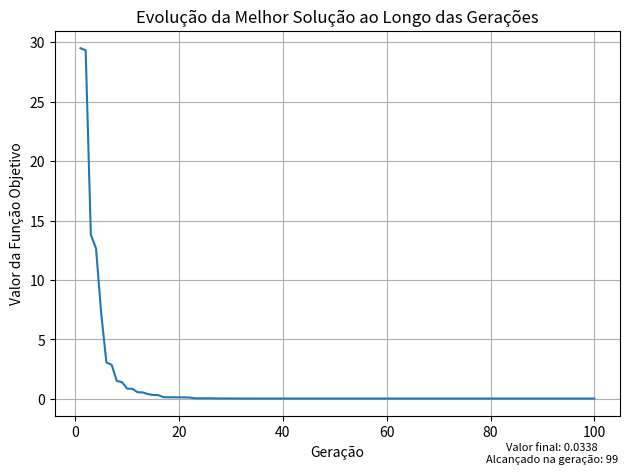

Reproduce this figure in Python.
import numpy as np
from contextlib import redirect_stdout
from copy import deepcopy
import matplotlib.pyplot as plt

class ParticleSwarmOptimization:
    def __init__(self):
        self.num_particulas = 200
        self.num_variaveis = 10 #no minimo 4
        self.num_geracoes = 100
        self.exploracao_global = 0.25 #C2
        self.auto_exploracao = 0.3 #C1
        self.taxa_inercia = 0.2 #w
        self.lim_sup = 5.0
        self.lim_inf = -5.0          

    def avaliacao(self, vetor):#funcao objetivo aqui!!!
        #para avaliar ele é necessário que olhemos para posicao em que se encontra, logo populacao[0][1]
        valoravaliado = np.sum(vetor**2)
        return valoravaliado

    def inicia_populacao(self):
        popinicial = np.random.uniform(self.lim_inf, self.lim_sup, ( self.num_particulas, 3, self.num_variaveis))

        # Copiar a segunda linha para a terceira linha para cada indivíduo
        # pois inicialmente a melhor posicao é a posicao atual
        for i in range(self.num_particulas):
            popinicial[i, 2] = popinicial[i, 1]

        #print(popinicial)

        #atenção!!!
        #populacao[0] retorna os 3 vetores de uma partícula
        #populacao[0][0] retorna vetor velocidade
        #populacao[0][1] retorna vetor position da particula
        #populacao[0][2] retorna vetor best position da partícula
        
        return popinicial
    
    def atualiza_velocidade(self, vecVeloc, vecPos, bestPos, globalBest):
        r1 = np.random.rand()
        r2 = np.random.rand()

        velocidade_final = (
            self.taxa_inercia*vecVeloc +
            self.auto_exploracao*r1*(bestPos - vecPos) + 
            self.exploracao_global*r2*(globalBest - vecPos)
        )
        return velocidade_final

    def atualiza_posicao(self, vecVeloc, vecPos):
        posicao_final = (
            vecPos + vecVeloc
        )

        #tratativa para caso ultrapasse os limites
        for i in range(len(posicao_final)):
            if posicao_final[i] > self.lim_sup:
                posicao_final[i] = float(self.lim_sup)
            elif posicao_final[i] < self.lim_inf:
                posicao_final[i] = float(self.lim_inf)

        return posicao_final

def main():
    alg = ParticleSwarmOptimization()
    populacao = alg.inicia_populacao()

    solucoes = []

    global_best = np.full(alg.num_variaveis, alg.lim_inf) if abs(alg.lim_inf) > abs(alg.lim_sup) else np.full(alg.num_variaveis, alg.lim_sup)
    melhor_solucao = alg.avaliacao(global_best)

    geracao = -1
    
    for i in range(alg.num_geracoes):
        print("GERACAO {}".format(i+1))

        for j in range(alg.num_particulas):
            fit_pos_atual = alg.avaliacao(populacao[j][1])
            fit_best_pos = alg.avaliacao(populacao[j][2])
            fit_global = alg.avaliacao(global_best)

            if fit_pos_atual < fit_best_pos:
                populacao[j][2] = populacao[j][1]
            
            if fit_best_pos < fit_global:
                global_best = populacao[j][2]

            
        
        print("Populacao antes da execucao:")
        for l in range(len(populacao)):
            print("Particula {}:".format(l+1))
            print("Posicao: {}".format(populacao[l][1]))
            print("Velocidade: {}".format(populacao[l][0]))
            print(" ")
        print("-----------------------------------------")

        for k in range(alg.num_particulas):
            populacao[k][0] = alg.atualiza_velocidade(populacao[k][0], populacao[k][1], populacao[k][2],global_best)
            populacao[k][1] = alg.atualiza_posicao(populacao[k][0], populacao[k][1])

        print("Populacao final da era:")
        for l in range(len(populacao)):
            print("Particula {}:".format(l+1))
            print("Posicao: {}".format(populacao[l][1]))
            print("Velocidade: {}".format(populacao[l][0]))
            print(" ")
        print("-----------------------------------------")
        print("-----------------------------------------")
        print("-----------------------------------------")
        print("-----------------------------------------")

        fit_global = alg.avaliacao(global_best)
        solucoes.append(fit_global)

        if melhor_solucao > fit_global:
            melhor_solucao = fit_global
            geracao = i

    print("O algoritmo genetico obteve em", alg.num_geracoes, "geracoes o resultado para a funcao objetivo de", melhor_solucao)
    print("Com os seguintes valores para cada variavel de decisao:")
    for z in range(alg.num_variaveis):
        print("x{}: {}".format(z+1, global_best[z]))

    # Plotando o gráfico
    plt.plot(range(1, alg.num_geracoes+1), solucoes)
    plt.xlabel('Geração')
    plt.ylabel('Valor da Função Objetivo')
    plt.title('Evolução da Melhor Solução ao Longo das Gerações')
    plt.grid(True)
    texto = "Valor final: " + str(round(melhor_solucao, 4)) + "\nAlcançado na geração: " + str(geracao) 
    plt.figtext(0.87, 0.029, texto, wrap=True, horizontalalignment='center', fontsize=8)
    plt.tight_layout()
    plt.savefig('SolutionEvolutionPSO.png')
    plt.show()
    

if __name__ == "__main__":
    with open('output.txt', 'w') as f:
        with redirect_stdout(f):
            main()

    
